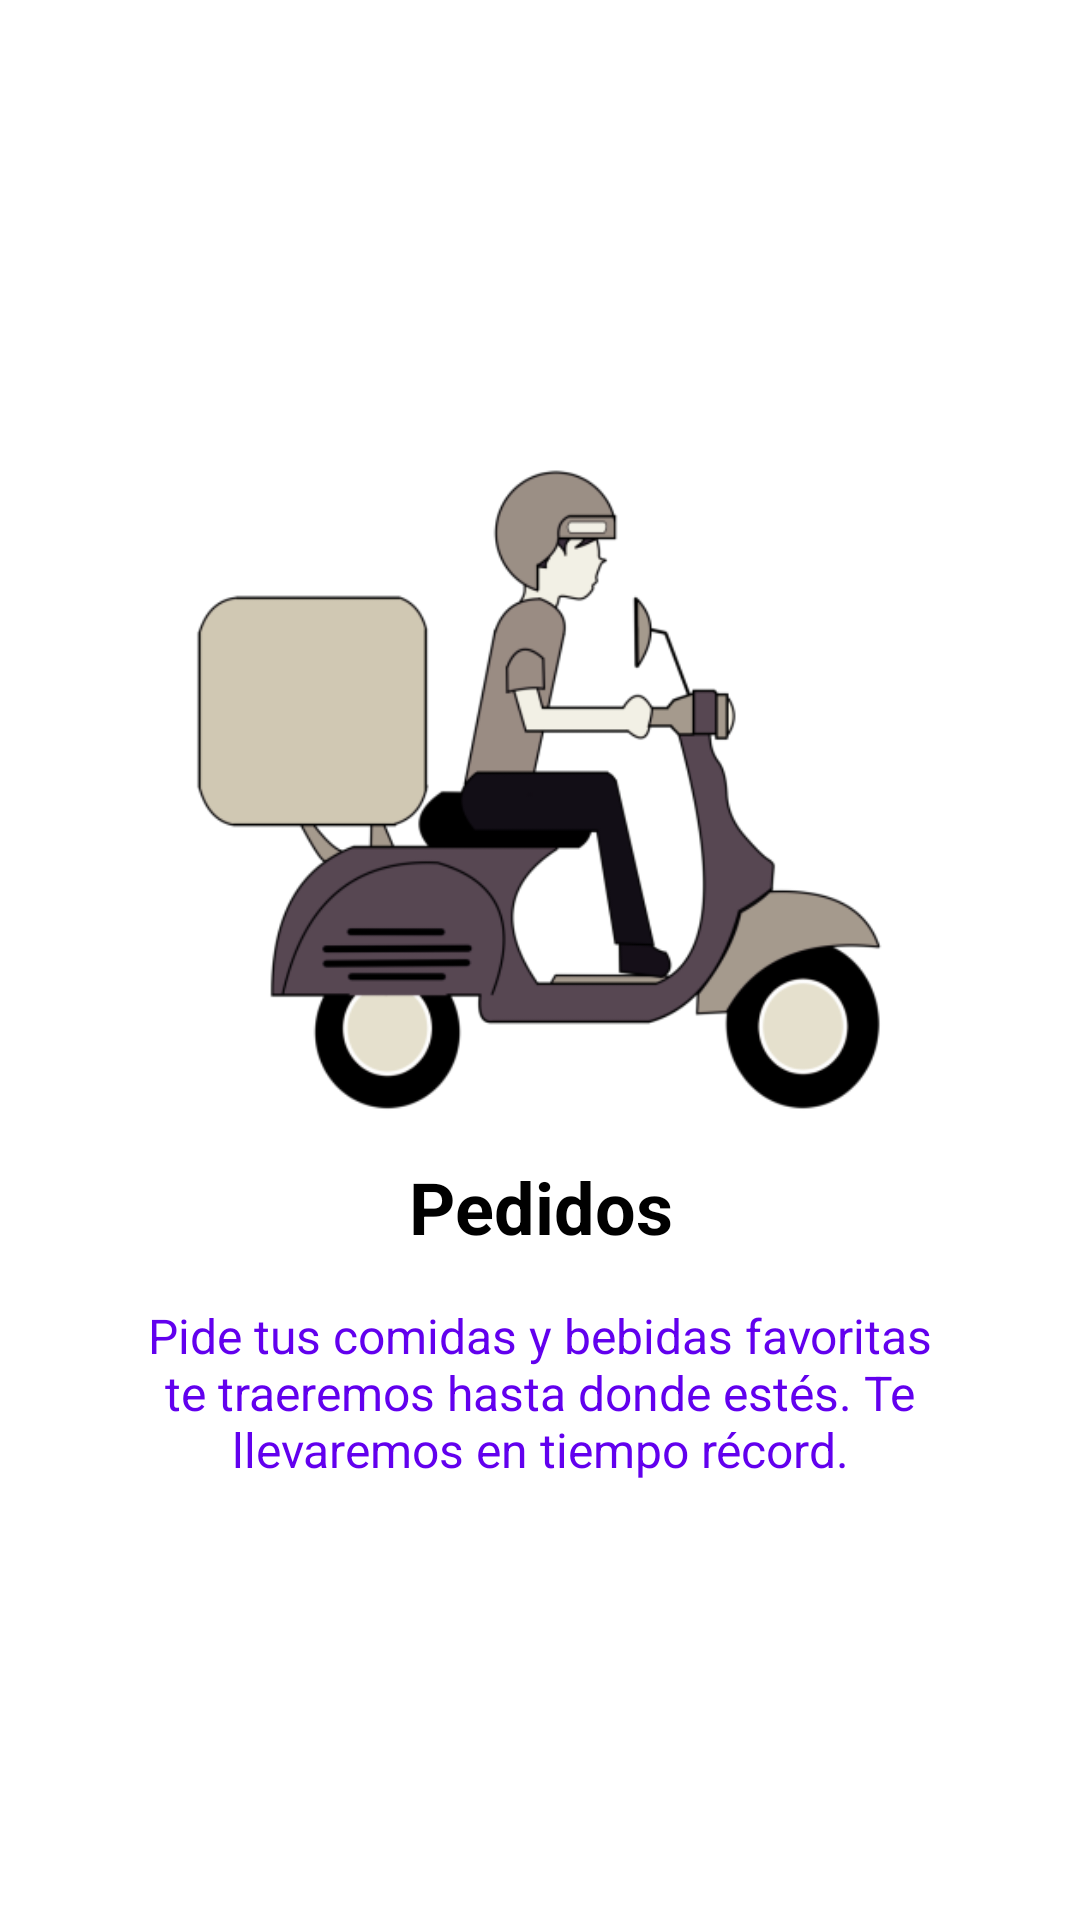

Produce the Android XML layout that renders to this screen, including the resource entries it uses.
<!-- AndroidManifest.xml: application theme Theme.Birringo -->
<!-- res/layout/fragment_delivery.xml -->
<?xml version="1.0" encoding="utf-8"?>
<androidx.constraintlayout.widget.ConstraintLayout xmlns:android="http://schemas.android.com/apk/res/android"
    xmlns:app="http://schemas.android.com/apk/res-auto"
    android:id="@+id/constraintLayout"
    android:layout_width="match_parent"
    android:layout_height="match_parent">


    <LinearLayout
        android:layout_width="match_parent"
        android:layout_height="wrap_content"
        android:orientation="vertical"
        android:gravity="center"
        app:layout_constraintBottom_toBottomOf="parent"
        app:layout_constraintEnd_toEndOf="parent"
        app:layout_constraintStart_toStartOf="parent"
        app:layout_constraintTop_toTopOf="parent">

        <ImageView
            android:id="@+id/imageView"
            android:layout_width="240dp"
            android:layout_height="240dp"
            android:contentDescription="@string/all"
            app:srcCompat="@drawable/delivery" />

        <TextView
            android:id="@+id/titleTextView"
            android:layout_width="match_parent"
            android:layout_height="wrap_content"
            android:layout_marginStart="24dp"
            android:layout_marginLeft="24dp"
            android:layout_marginEnd="24dp"
            android:layout_marginRight="24dp"
            android:layout_marginBottom="16dp"
            android:gravity="center"
            android:text="@string/title"
            android:textColor="@color/black"
            android:textSize="24sp"
            android:textStyle="bold" />

        <TextView
            android:id="@+id/textView"
            android:layout_width="match_parent"
            android:layout_height="wrap_content"
            android:layout_marginStart="24dp"
            android:layout_marginLeft="24dp"
            android:layout_marginEnd="24dp"
            android:layout_marginRight="24dp"
            android:gravity="center"
            android:text="@string/description_delivery"
            android:textColor="@color/purple_500"
            android:textSize="16sp" />

    </LinearLayout>

</androidx.constraintlayout.widget.ConstraintLayout>
<!-- resources referenced by this layout -->
<resources>
  <!-- drawable delivery: png bitmap (drawable, 37238 bytes) -->
  <string name="all">TODO</string>
  <string name="description_delivery">Pide tus comidas y bebidas favoritas te traeremos hasta donde estés. Te llevaremos en tiempo récord. </string>
  <string name="title">Pedidos</string>
  <style name="Theme.Birringo" parent="Theme.MaterialComponents.DayNight.DarkActionBar">
          
          <item name="colorPrimary">@color/purple_500</item>
          <item name="colorPrimaryVariant">@color/purple_700</item>
          <item name="colorOnPrimary">@color/white</item>
          
          <item name="colorSecondary">@color/teal_200</item>
          <item name="colorSecondaryVariant">@color/teal_700</item>
          <item name="colorOnSecondary">@color/black</item>
          
          <item name="android:statusBarColor" tools:targetApi="l">?attr/colorPrimaryVariant</item>
          
      </style>
  <!-- not gathered from this repository: default colours our renderer supplied (Android Studio template values) -->
  <color name="purple_500">#FF6200EE</color>
  <color name="purple_700">#FF3700B3</color>
  <color name="teal_200">#FF03DAC5</color>
  <color name="teal_700">#FF018786</color>
  <color name="black">#FF000000</color>
  <color name="white">#FFFFFFFF</color>
</resources>
